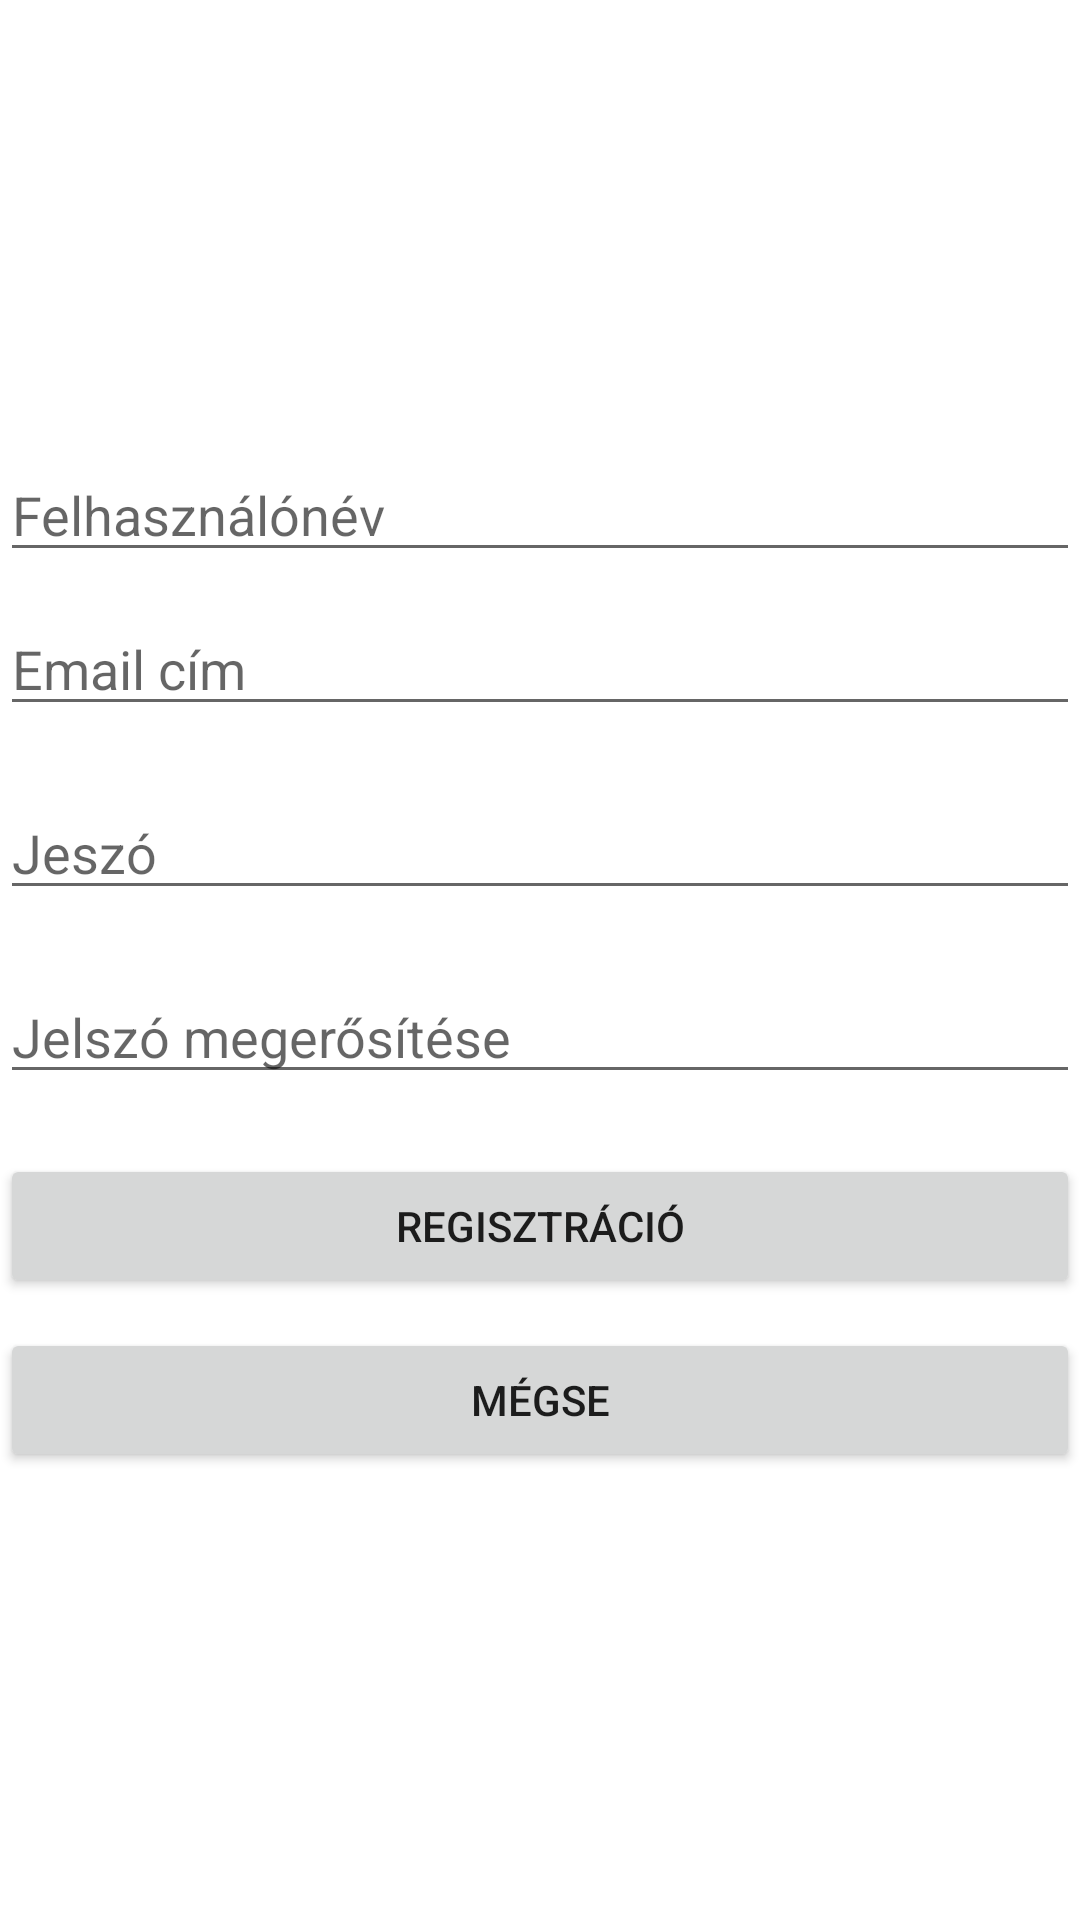

The Android layout XML behind this screen, and the referenced resources:
<!-- AndroidManifest.xml: application theme Theme.QuestionnaireCreator -->
<!-- res/layout/activity_registration.xml -->
<?xml version="1.0" encoding="utf-8"?>
<androidx.constraintlayout.widget.ConstraintLayout xmlns:android="http://schemas.android.com/apk/res/android"
    xmlns:app="http://schemas.android.com/apk/res-auto"
    xmlns:tools="http://schemas.android.com/tools"
    android:layout_width="match_parent"
    android:layout_height="match_parent"
    tools:context="com.exemple.questionnairecreator.RegistrationActivity"
    android:layout_margin="20dp"
    >

    <androidx.constraintlayout.widget.ConstraintLayout
        android:layout_width="match_parent"
        android:layout_height="wrap_content"
        app:layout_constraintBottom_toBottomOf="parent"
        app:layout_constraintTop_toTopOf="parent">

        <LinearLayout
            android:layout_width="match_parent"
            android:layout_height="wrap_content"
            android:orientation="vertical"
            app:layout_constraintBottom_toBottomOf="parent"
            app:layout_constraintTop_toTopOf="parent">

            <EditText
                android:id="@+id/userNameEditText"
                android:layout_width="match_parent"
                android:layout_height="wrap_content"
                android:ems="10"
                android:hint="@string/userName"
                android:inputType="text"
                tools:layout_editor_absoluteX="6dp"
                tools:layout_editor_absoluteY="259dp" />

            <EditText
                android:id="@+id/emailAddressEditText"
                android:layout_width="match_parent"
                android:layout_height="wrap_content"
                android:layout_marginTop="10dp"
                android:layout_marginBottom="10dp"
                android:ems="10"
                android:hint="@string/emailAddress"
                android:inputType="textEmailAddress" />

            <EditText
                android:id="@+id/passwordEditText"
                android:layout_width="match_parent"
                android:layout_height="wrap_content"
                android:layout_marginTop="10dp"
                android:layout_marginBottom="10dp"
                android:ems="10"
                android:hint="@string/password"
                android:inputType="textPassword" />

            <EditText
                android:id="@+id/passwordConfirmEditText"
                android:layout_width="match_parent"
                android:layout_height="wrap_content"
                android:layout_marginTop="10dp"
                android:layout_marginBottom="10dp"
                android:ems="10"
                android:hint="@string/passwordConfirm"
                android:inputType="textPassword" />

            <Button
                android:layout_width="match_parent"
                android:layout_height="wrap_content"
                android:layout_marginTop="10dp"
                android:layout_marginBottom="10dp"
                android:ems="10"
                android:onClick="registration"
                android:text="@string/registration" />

            <Button
                android:layout_width="match_parent"
                android:layout_height="wrap_content"
                android:ems="10"
                android:onClick="cancel"
                android:text="@string/cancel" />

        </LinearLayout>

    </androidx.constraintlayout.widget.ConstraintLayout>



</androidx.constraintlayout.widget.ConstraintLayout>
<!-- resources referenced by this layout -->
<resources>
  <string name="cancel">Mégse</string>
  <string name="emailAddress">Email cím</string>
  <string name="password">Jeszó</string>
  <string name="passwordConfirm">Jelszó megerősítése</string>
  <string name="registration">Regisztráció</string>
  <string name="userName">Felhasználónév</string>
  <style name="Theme.QuestionnaireCreator" parent="Theme.MaterialComponents.DayNight.DarkActionBar">
          
          <item name="colorPrimary">@color/purple_500</item>
          <item name="colorPrimaryVariant">@color/purple_700</item>
          <item name="colorOnPrimary">@color/white</item>
          
          <item name="colorSecondary">@color/teal_200</item>
          <item name="colorSecondaryVariant">@color/teal_700</item>
          <item name="colorOnSecondary">@color/black</item>
          
          <item name="android:statusBarColor" tools:targetApi="l">?attr/colorPrimaryVariant</item>
          
      </style>
  <!-- not gathered from this repository: default colours our renderer supplied (Android Studio template values) -->
  <color name="purple_500">#FF6200EE</color>
  <color name="purple_700">#FF3700B3</color>
  <color name="teal_200">#FF03DAC5</color>
  <color name="teal_700">#FF018786</color>
  <color name="black">#FF000000</color>
  <color name="white">#FFFFFFFF</color>
</resources>
